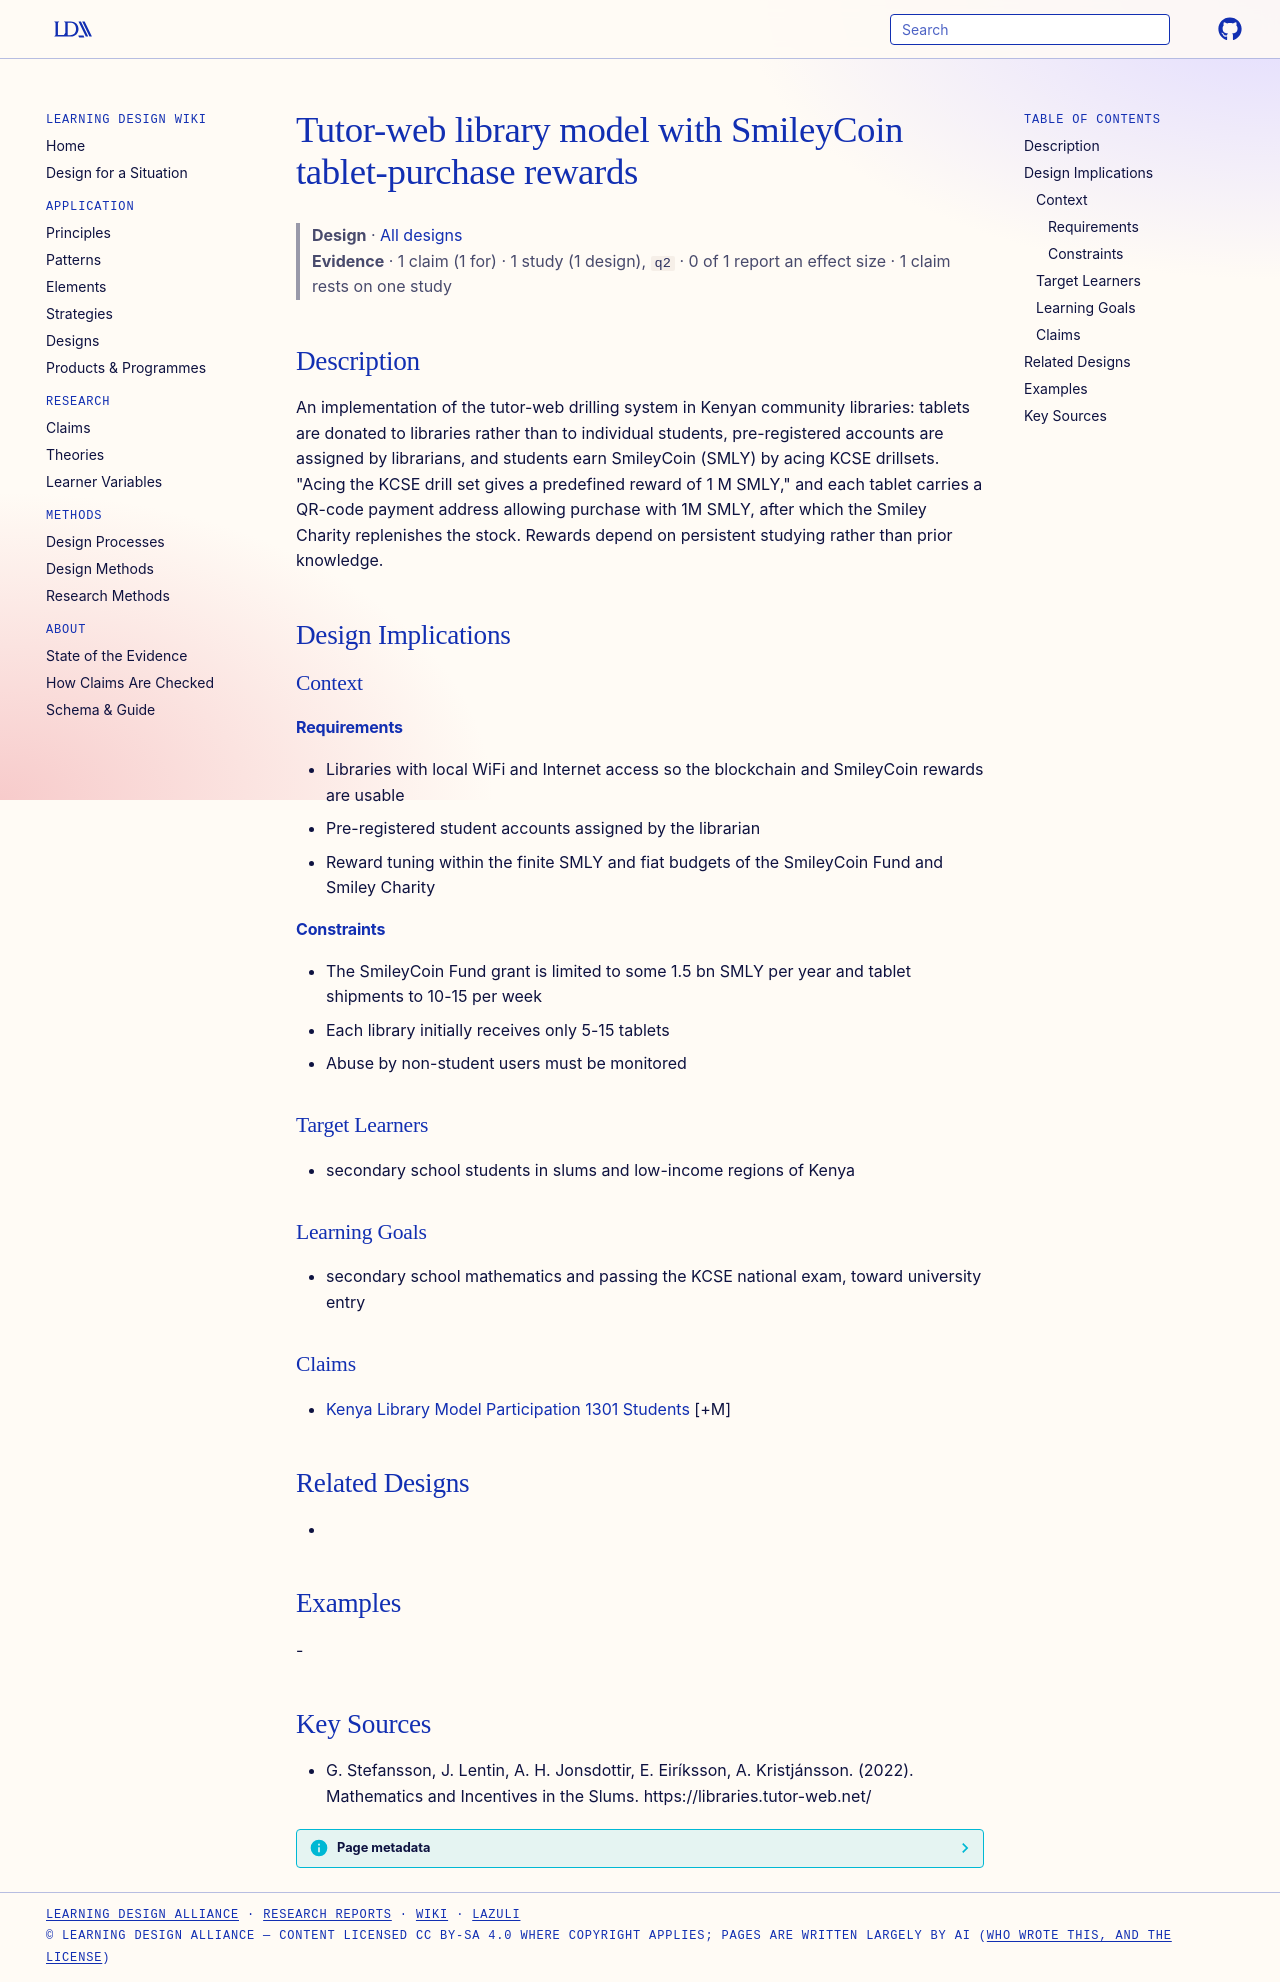

repository: Learning-Design-Alliance/learning-wiki · page: designs/tutor-web-library-model-smileycoin/index.html · generator: mkdocs

---
type: design
id: tutor-web-library-model-smileycoin
title: Tutor-web library model with SmileyCoin tablet-purchase rewards
description: "An implementation of the tutor-web drilling system in Kenyan community libraries: tablets are donated to libraries rather than to individual students, pre-registered accounts are assigned by librarians, and students e..."
status: review
generated:
  by: "process:settle-candidates"
  at: 2026-11-19
sources:
  - id: g-stefansson-2022
    resource: "https://libraries.tutor-web.net/"
    title: "G. Stefansson, J. Lentin, A. H. Jonsdottir, E. Eiríksson, A. Kristjánsson. (2022). Mathematics and Incentives in the Slums. https://libraries.tutor-web.net/"
    author: G. Stefansson, J. Lentin, A. H. Jonsdottir, E. Eiríksson, A. Kristjánsson
---

# Tutor-web library model with SmileyCoin tablet-purchase rewards

> **Design** · [All designs](index.md)
> **Evidence** · 1 claim (1 for) · 1 study (1 design), `q2` · 0 of 1 report an effect size · 1 claim rests on one study

## Description
An implementation of the tutor-web drilling system in Kenyan community libraries: tablets are donated to libraries rather than to individual students, pre-registered accounts are assigned by librarians, and students earn SmileyCoin (SMLY) by acing KCSE drillsets. "Acing the KCSE drill set gives a predefined reward of 1 M SMLY," and each tablet carries a QR-code payment address allowing purchase with 1M SMLY, after which the Smiley Charity replenishes the stock. Rewards depend on persistent studying rather than prior knowledge.

## Design Implications

### Context
#### Requirements
- Libraries with local WiFi and Internet access so the blockchain and SmileyCoin rewards are usable
- Pre-registered student accounts assigned by the librarian
- Reward tuning within the finite SMLY and fiat budgets of the SmileyCoin Fund and Smiley Charity
#### Constraints
- The SmileyCoin Fund grant is limited to some 1.5 bn SMLY per year and tablet shipments to 10-15 per week
- Each library initially receives only 5-15 tablets
- Abuse by non-student users must be monitored

### Target Learners
- secondary school students in slums and low-income regions of Kenya

### Learning Goals
- secondary school mathematics and passing the KCSE national exam, toward university entry

### Claims
- [Kenya Library Model Participation 1301 Students](../claims/kenya-library-model-participation-1301-students.md) [+M]

## Related Designs
- 

## Examples
-

## Key Sources
- G. Stefansson, J. Lentin, A. H. Jonsdottir, E. Eiríksson, A. Kristjánsson. (2022). Mathematics and Incentives in the Slums. https://libraries.tutor-web.net/
